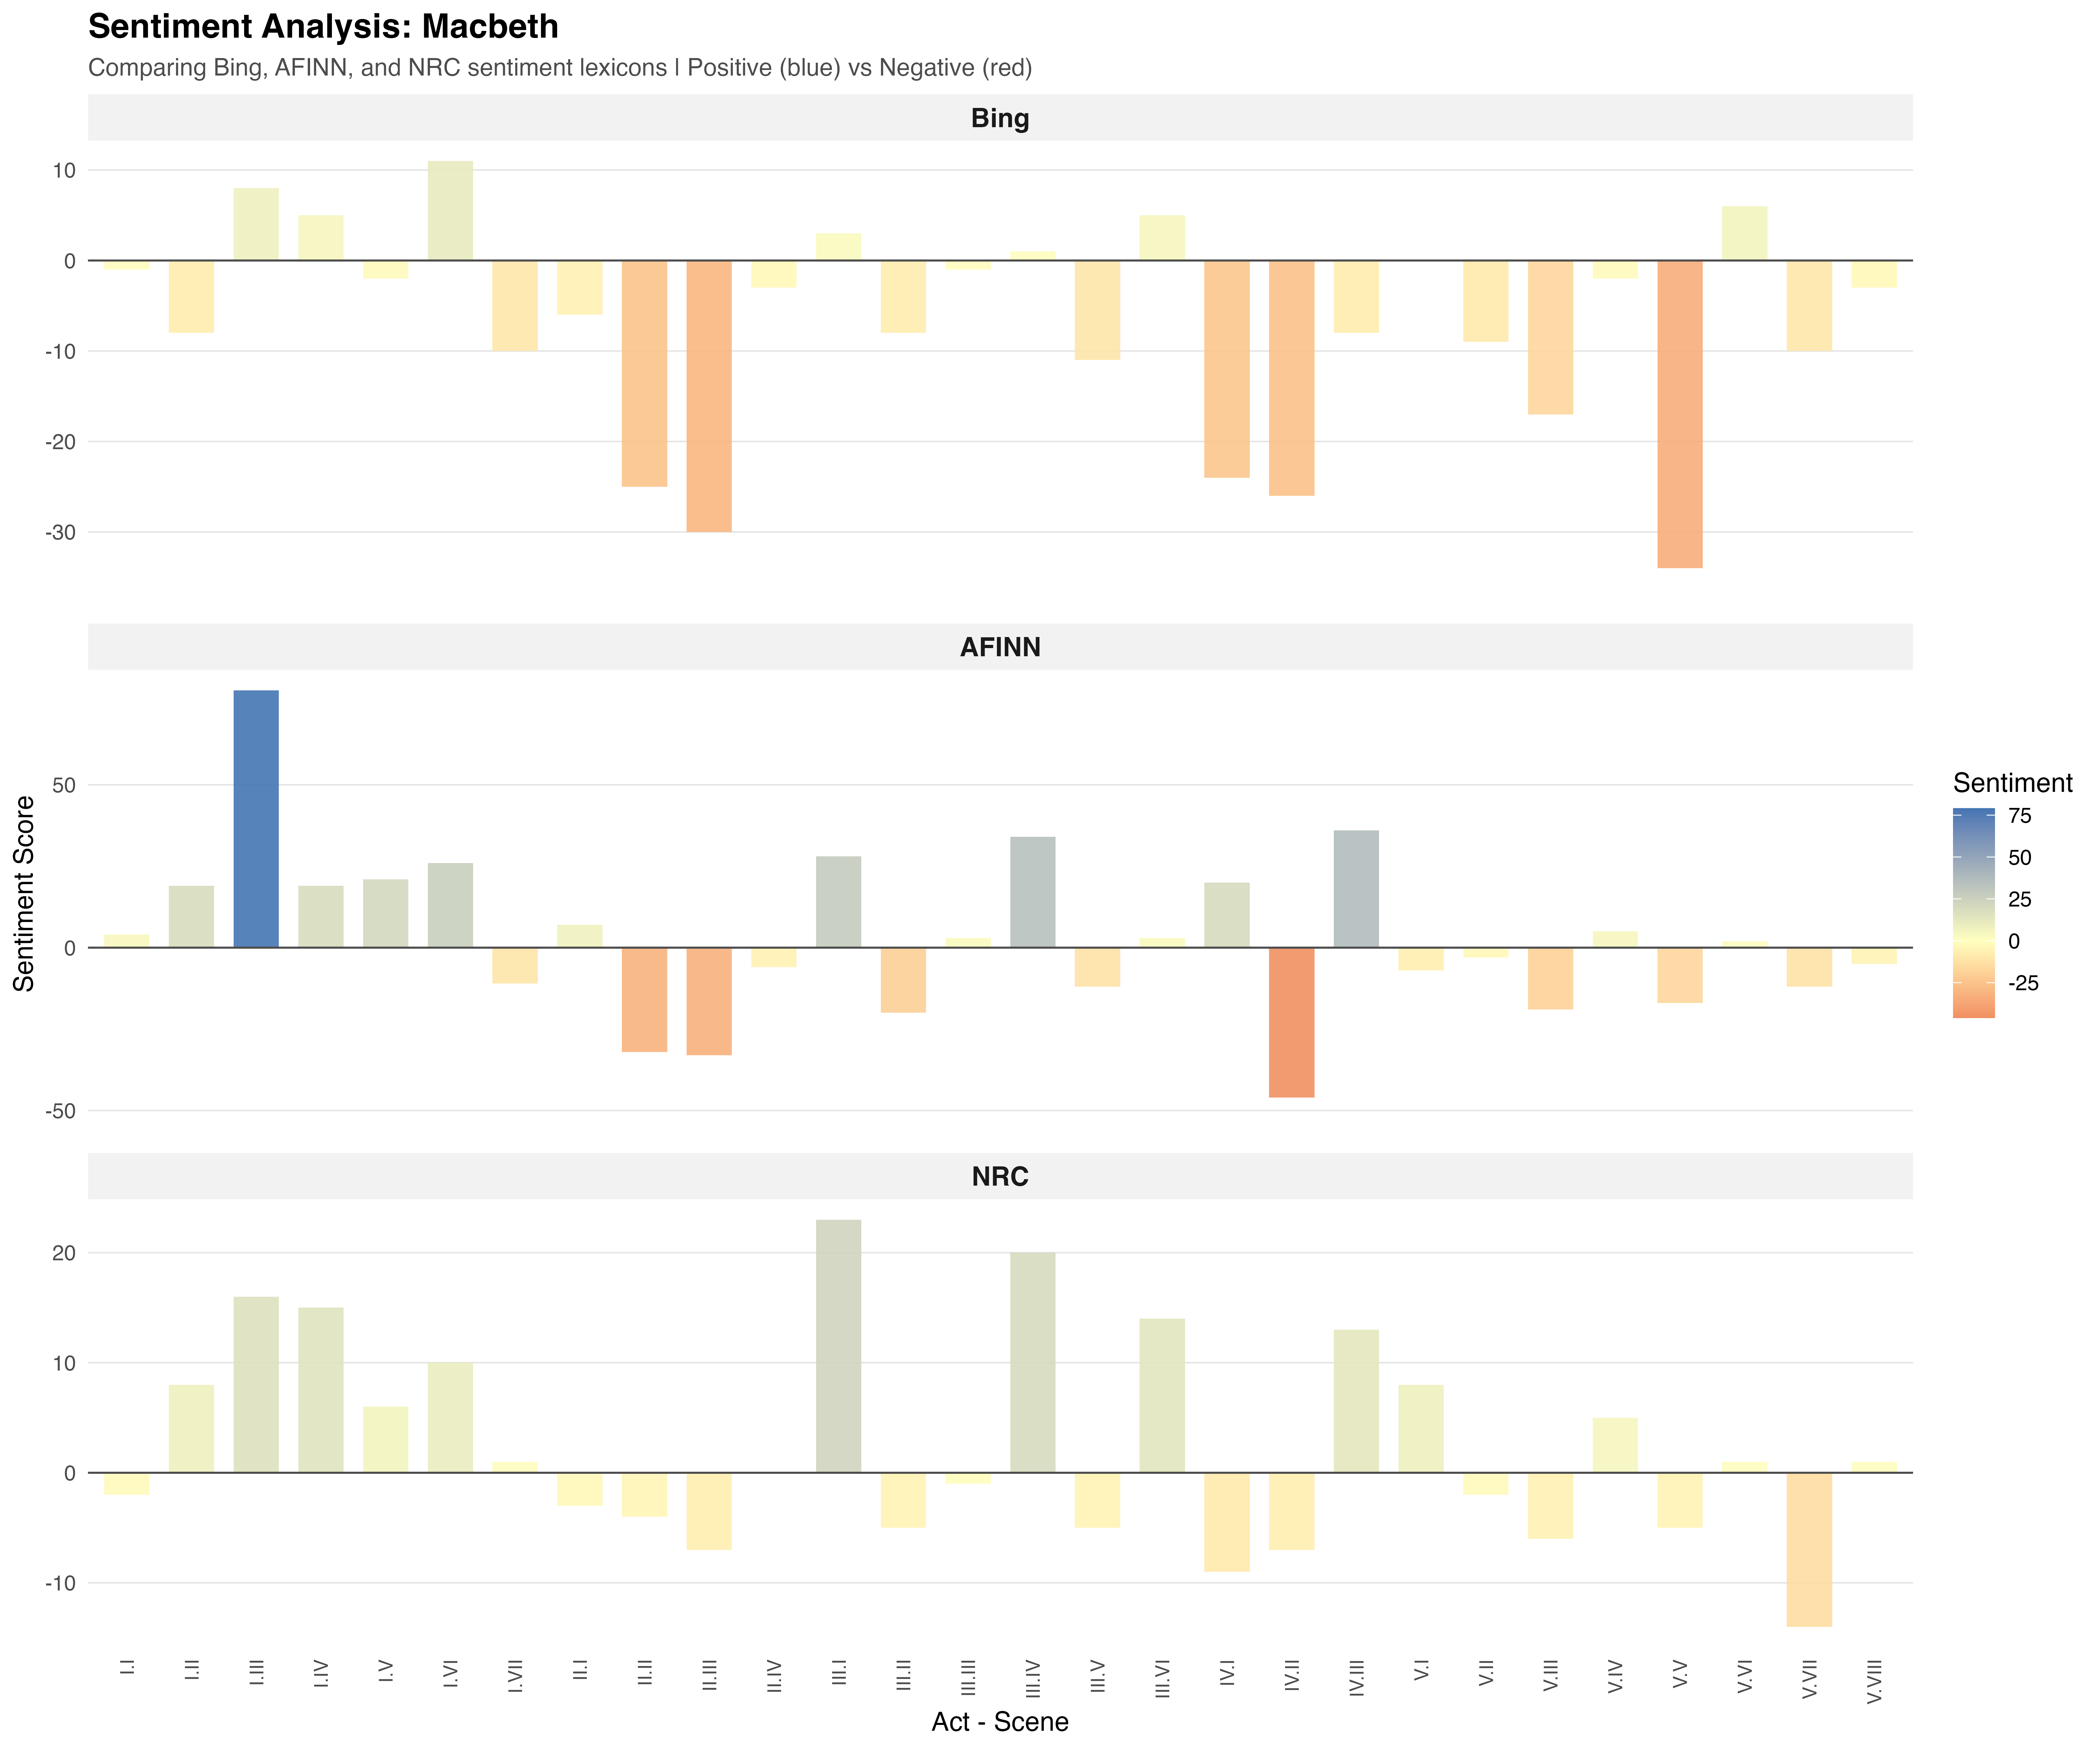

The data file committed next to this chart (first rows):
act_scene, sentiment_score, lexicon
I.I, -1, Bing
I.II, -8, Bing
I.III, 8, Bing
I.IV, 5, Bing
I.V, -2, Bing
I.VI, 11, Bing
I.VII, -10, Bing
II.I, -6, Bing
II.II, -25, Bing
II.III, -30, Bing
II.IV, -3, Bing
III.I, 3, Bing
III.II, -8, Bing
III.III, -1, Bing
III.IV, 1, Bing
III.V, -11, Bing
III.VI, 5, Bing
IV.I, -24, Bing
IV.II, -26, Bing
IV.III, -8, Bing
V.I, 0, Bing
V.II, -9, Bing
V.III, -17, Bing
V.IV, -2, Bing
V.V, -34, Bing
V.VI, 6, Bing
V.VII, -10, Bing
V.VIII, -3, Bing
I.I, 4, AFINN
I.II, 19, AFINN
I.III, 79, AFINN
I.IV, 19, AFINN
I.V, 21, AFINN
I.VI, 26, AFINN
I.VII, -11, AFINN
II.I, 7, AFINN
II.II, -32, AFINN
II.III, -33, AFINN
II.IV, -6, AFINN
III.I, 28, AFINN
III.II, -20, AFINN
III.III, 3, AFINN
III.IV, 34, AFINN
III.V, -12, AFINN
III.VI, 3, AFINN
IV.I, 20, AFINN
IV.II, -46, AFINN
IV.III, 36, AFINN
V.I, -7, AFINN
V.II, -3, AFINN
V.III, -19, AFINN
V.IV, 5, AFINN
V.V, -17, AFINN
V.VI, 2, AFINN
V.VII, -12, AFINN
V.VIII, -5, AFINN
I.I, -2, NRC
I.II, 8, NRC
I.III, 16, NRC
I.IV, 15, NRC
... 24 more rows
